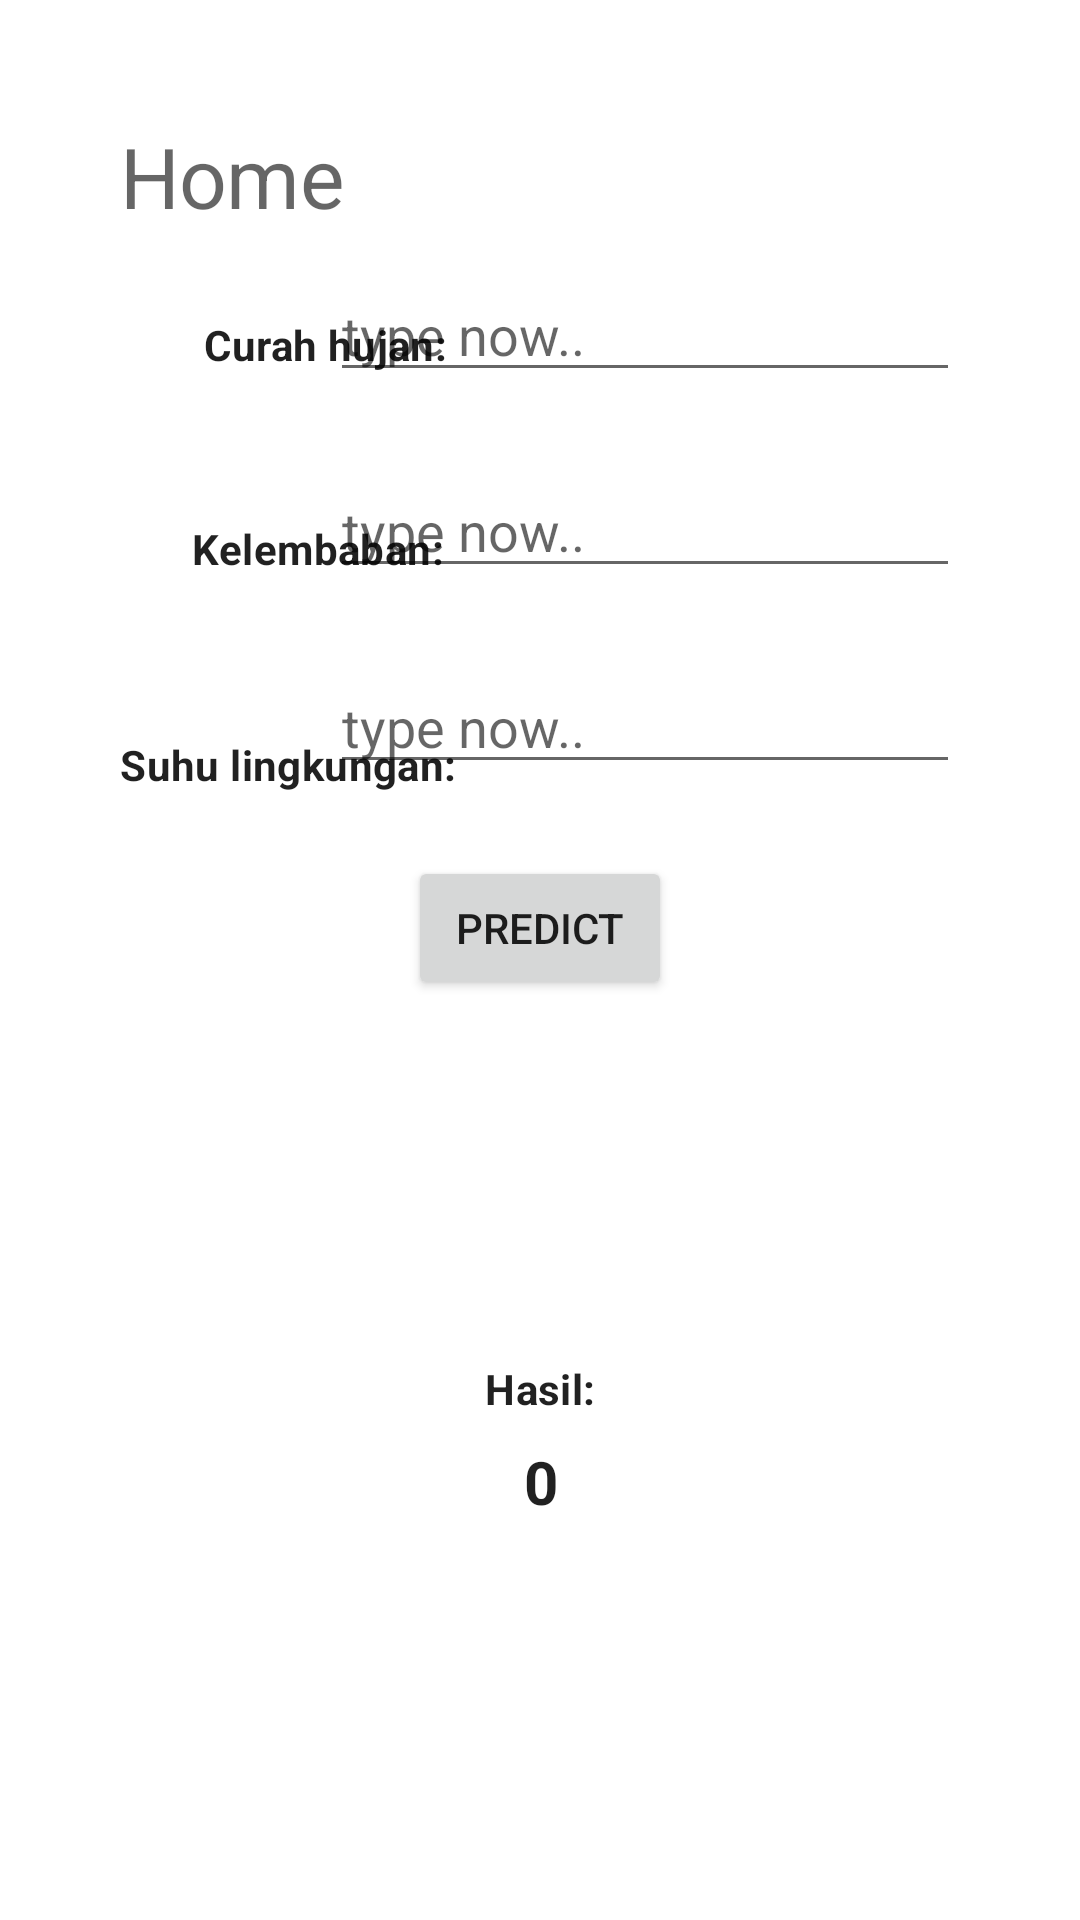

The Android layout XML behind this screen, and the referenced resources:
<!-- AndroidManifest.xml: application theme Theme.CAP0386 -->
<!-- res/layout/activity_home.xml -->
<?xml version="1.0" encoding="utf-8"?>
<androidx.constraintlayout.widget.ConstraintLayout xmlns:android="http://schemas.android.com/apk/res/android"
    xmlns:app="http://schemas.android.com/apk/res-auto"
    xmlns:tools="http://schemas.android.com/tools"
    android:layout_width="match_parent"
    android:layout_height="match_parent"
    tools:context=".HomeActivity">

    <androidx.constraintlayout.widget.ConstraintLayout
        android:layout_width="match_parent"
        android:layout_height="match_parent">

        <Button
            android:id="@+id/btnPredict"
            android:layout_width="wrap_content"
            android:layout_height="wrap_content"
            android:layout_marginTop="24dp"
            android:text="Predict"
            app:layout_constraintEnd_toEndOf="parent"
            app:layout_constraintStart_toStartOf="parent"
            app:layout_constraintTop_toBottomOf="@+id/txtSuhu2" />

        <EditText
            android:id="@+id/txtSuhu2"
            android:layout_width="wrap_content"
            android:layout_height="wrap_content"
            android:layout_marginTop="24dp"
            android:layout_marginEnd="40dp"
            android:ems="10"
            android:hint="type now.."
            android:inputType="textPersonName"
            app:layout_constraintEnd_toEndOf="parent"
            app:layout_constraintTop_toBottomOf="@+id/txtKelembaban2" />

        <TextView
            android:id="@+id/textView17"
            android:layout_width="wrap_content"
            android:layout_height="wrap_content"
            android:layout_marginStart="40dp"
            android:layout_marginTop="168dp"
            android:text="Suhu lingkungan:"
            android:textAppearance="@style/subtitle"
            app:layout_constraintStart_toStartOf="parent"
            app:layout_constraintTop_toBottomOf="@+id/textView12" />

        <EditText
            android:id="@+id/txtKelembaban2"
            android:layout_width="wrap_content"
            android:layout_height="wrap_content"
            android:layout_marginTop="24dp"
            android:layout_marginEnd="40dp"
            android:ems="10"
            android:hint="type now.."
            android:inputType="textPersonName"
            app:layout_constraintEnd_toEndOf="parent"
            app:layout_constraintTop_toBottomOf="@+id/txtCurah2" />

        <TextView
            android:id="@+id/textView16"
            android:layout_width="wrap_content"
            android:layout_height="wrap_content"
            android:layout_marginStart="64dp"
            android:layout_marginTop="96dp"
            android:text="Kelembaban:"
            android:textAppearance="@style/subtitle"
            app:layout_constraintStart_toStartOf="parent"
            app:layout_constraintTop_toBottomOf="@+id/textView12" />

        <TextView
            android:id="@+id/textView12"
            android:layout_width="wrap_content"
            android:layout_height="wrap_content"
            android:layout_marginStart="40dp"
            android:layout_marginTop="40dp"
            android:text="Home"
            android:textAppearance="@style/heading2"
            app:layout_constraintStart_toStartOf="parent"
            app:layout_constraintTop_toTopOf="parent" />

        <EditText
            android:id="@+id/txtCurah2"
            android:layout_width="wrap_content"
            android:layout_height="wrap_content"
            android:layout_marginTop="12dp"
            android:layout_marginEnd="40dp"
            android:ems="10"
            android:hint="type now.."
            android:inputType="textPersonName|text"
            app:layout_constraintEnd_toEndOf="parent"
            app:layout_constraintTop_toBottomOf="@+id/textView12" />

        <TextView
            android:id="@+id/textView15"
            android:layout_width="wrap_content"
            android:layout_height="wrap_content"
            android:layout_marginStart="68dp"
            android:layout_marginTop="28dp"
            android:text="Curah hujan:"
            android:textAppearance="@style/subtitle"
            app:layout_constraintStart_toStartOf="parent"
            app:layout_constraintTop_toBottomOf="@+id/textView12" />

        <TextView
            android:id="@+id/textView18"
            android:layout_width="wrap_content"
            android:layout_height="wrap_content"
            android:layout_marginTop="120dp"
            android:text="Hasil:"
            android:textAppearance="@style/subtitle"
            app:layout_constraintEnd_toEndOf="parent"
            app:layout_constraintStart_toStartOf="parent"
            app:layout_constraintTop_toBottomOf="@+id/btnPredict" />

        <TextView
            android:id="@+id/txtHasil"
            android:layout_width="wrap_content"
            android:layout_height="wrap_content"
            android:layout_marginTop="8dp"
            android:text="0"
            android:textAppearance="@style/subtitle"
            android:textSize="20sp"
            android:textStyle="bold"
            app:layout_constraintEnd_toEndOf="parent"
            app:layout_constraintHorizontal_bias="0.501"
            app:layout_constraintStart_toStartOf="parent"
            app:layout_constraintTop_toBottomOf="@+id/textView18" />
    </androidx.constraintlayout.widget.ConstraintLayout>
</androidx.constraintlayout.widget.ConstraintLayout>
<!-- resources referenced by this layout -->
<resources>
  <style name="heading2" parent="TextAppearance.MaterialComponents.Headline2">
      <item name="fontFamily">@font/proza_libre_bold</item>
      <item name="android:textSize">28sp</item>
  </style>
  <style name="subtitle" parent="TextAppearance.MaterialComponents.Subtitle1">
      <item name="fontFamily">@font/open_sans</item>
      <item name="android:textStyle">bold</item>
      <item name="android:textSize">14sp</item>
  </style>
  <style name="Theme.CAP0386" parent="Theme.MaterialComponents.DayNight.NoActionBar">
      
      <item name="colorPrimary">@color/purple_500</item>
      <item name="colorPrimaryVariant">@color/purple_700</item>
      <item name="colorOnPrimary">@color/white</item>
      
      <item name="colorSecondary">@color/teal_200</item>
      <item name="colorSecondaryVariant">@color/teal_700</item>
      <item name="colorOnSecondary">@color/black</item>
      
      <item name="android:statusBarColor" tools:targetApi="l">?attr/colorPrimaryVariant</item>
      
  </style>
  <!-- not gathered from this repository: default colours our renderer supplied (Android Studio template values) -->
  <color name="purple_500">#FF6200EE</color>
  <color name="purple_700">#FF3700B3</color>
  <color name="teal_200">#FF03DAC5</color>
  <color name="teal_700">#FF018786</color>
  <color name="black">#FF000000</color>
  <color name="white">#FFFFFFFF</color>
</resources>
